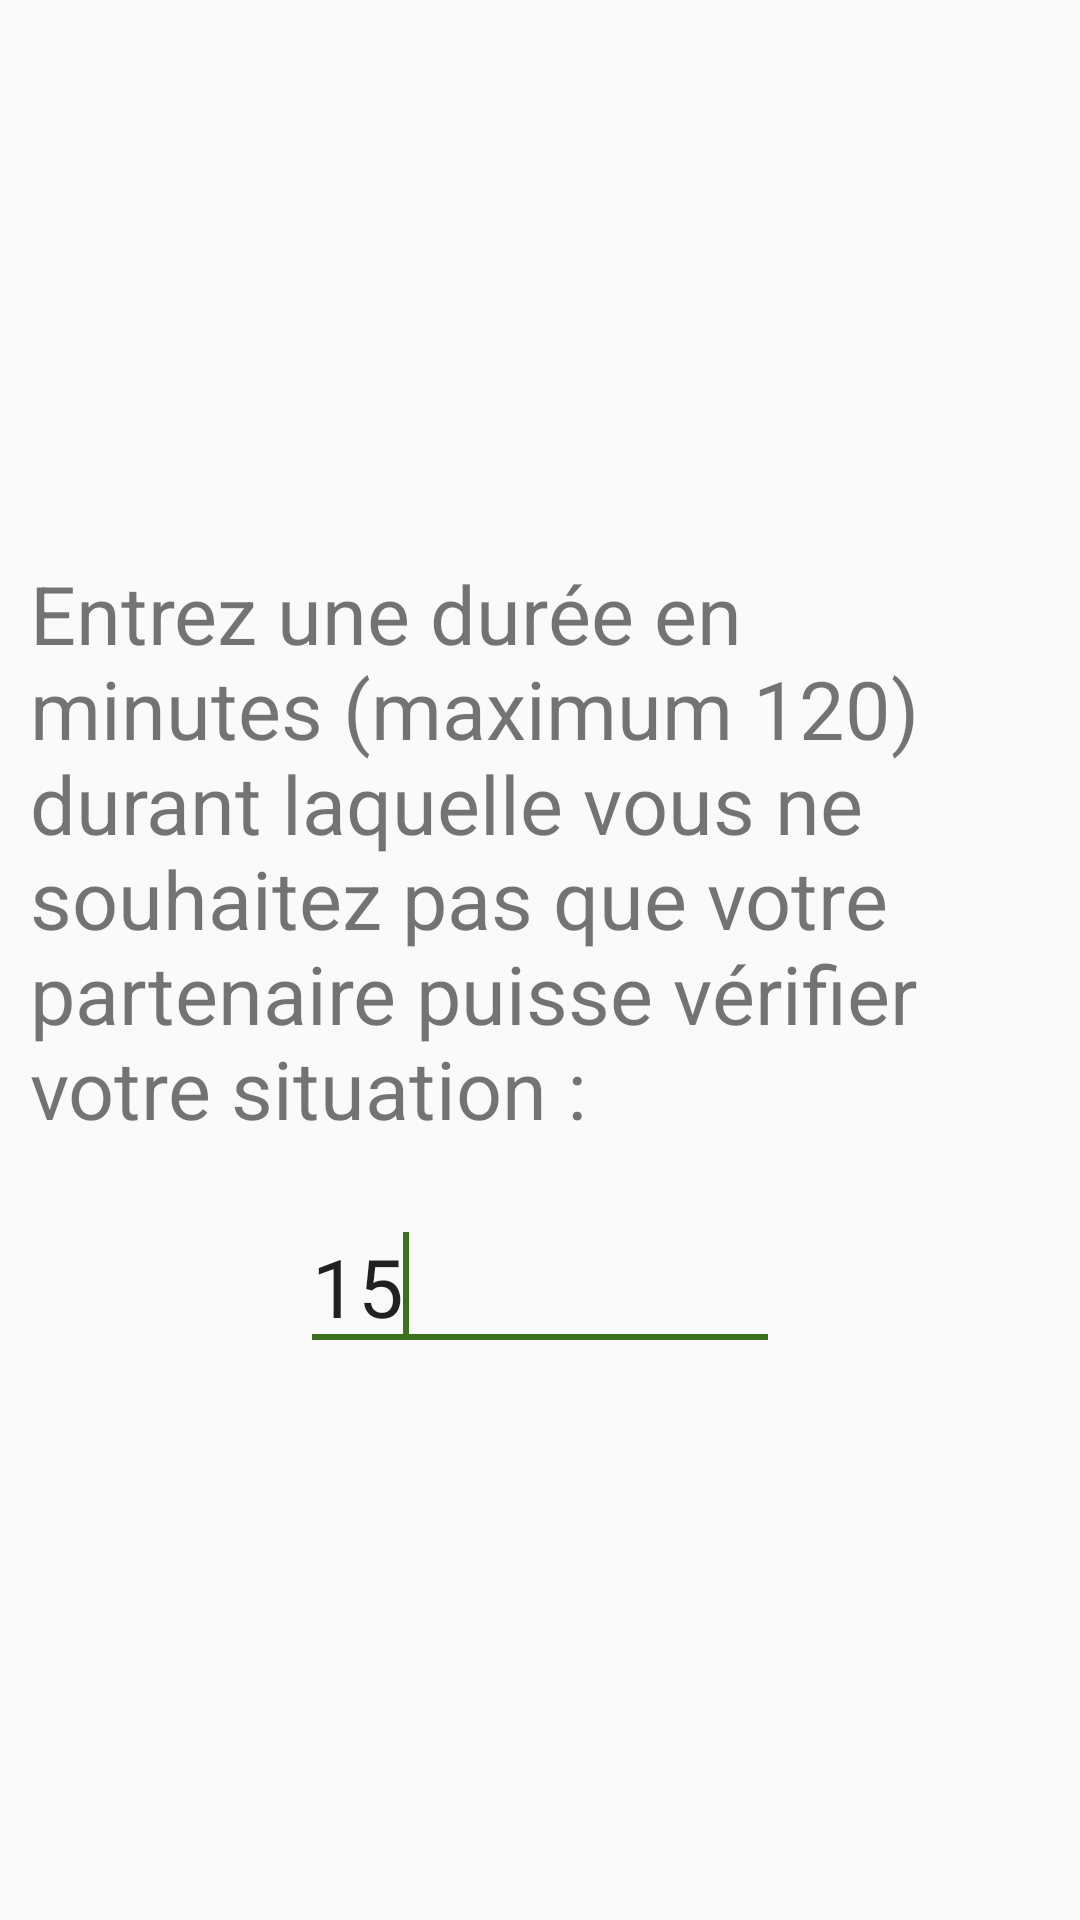

Here is an Android app screen rendered from its layout file. Give the layout XML and the strings, colors and styles it references.
<!-- AndroidManifest.xml: application theme AppTheme -->
<!-- res/layout/popup1.xml -->
<?xml version="1.0" encoding="utf-8"?>
<LinearLayout
    xmlns:android="http://schemas.android.com/apk/res/android"
    android:id="@+id/layout_root"
    android:layout_width="wrap_content"
    android:layout_height="wrap_content"
    android:paddingTop="8dp"
    android:paddingBottom="8dp"
    android:layout_marginTop="8dp"
    android:layout_marginLeft="8dp"
    android:layout_marginRight="8dp"
    android:layout_marginBottom="8dp"
    android:orientation="vertical"
    android:gravity="center" >

    <TextView
        android:id="@+id/texte"
        android:layout_width="wrap_content"
        android:layout_height="wrap_content"
        android:text="@string/popup1"
        android:textSize="27sp"
        android:layout_margin="10dp" />

    <EditText
        android:id="@+id/input_delai"
        android:layout_width="160dp"
        android:layout_height="wrap_content"
        android:inputType="number"
        android:text="@string/duree_prive_base"
        android:textSize="27sp"
        android:layout_margin="10dp" />

        <requestFocus />

</LinearLayout>
<!-- resources referenced by this layout -->
<resources>
  <string name="duree_prive_base">15</string>
  <string name="popup1">
          Entrez une durée en minutes (maximum 120) durant laquelle vous ne souhaitez pas
          que votre partenaire puisse vérifier votre situation :
      </string>
  <style name="AppTheme" parent="Theme.AppCompat.Light.DarkActionBar">
          
          <item name="colorPrimary">@color/colorPrimary</item>
          <item name="colorPrimaryDark">@color/colorPrimaryDark</item>
          <item name="colorAccent">@color/colorAccent</item>
      </style>
  <color name="colorPrimary">#55ab26</color>
  <color name="colorPrimaryDark">#39721a</color>
  <color name="colorAccent">#39721a</color>
</resources>
